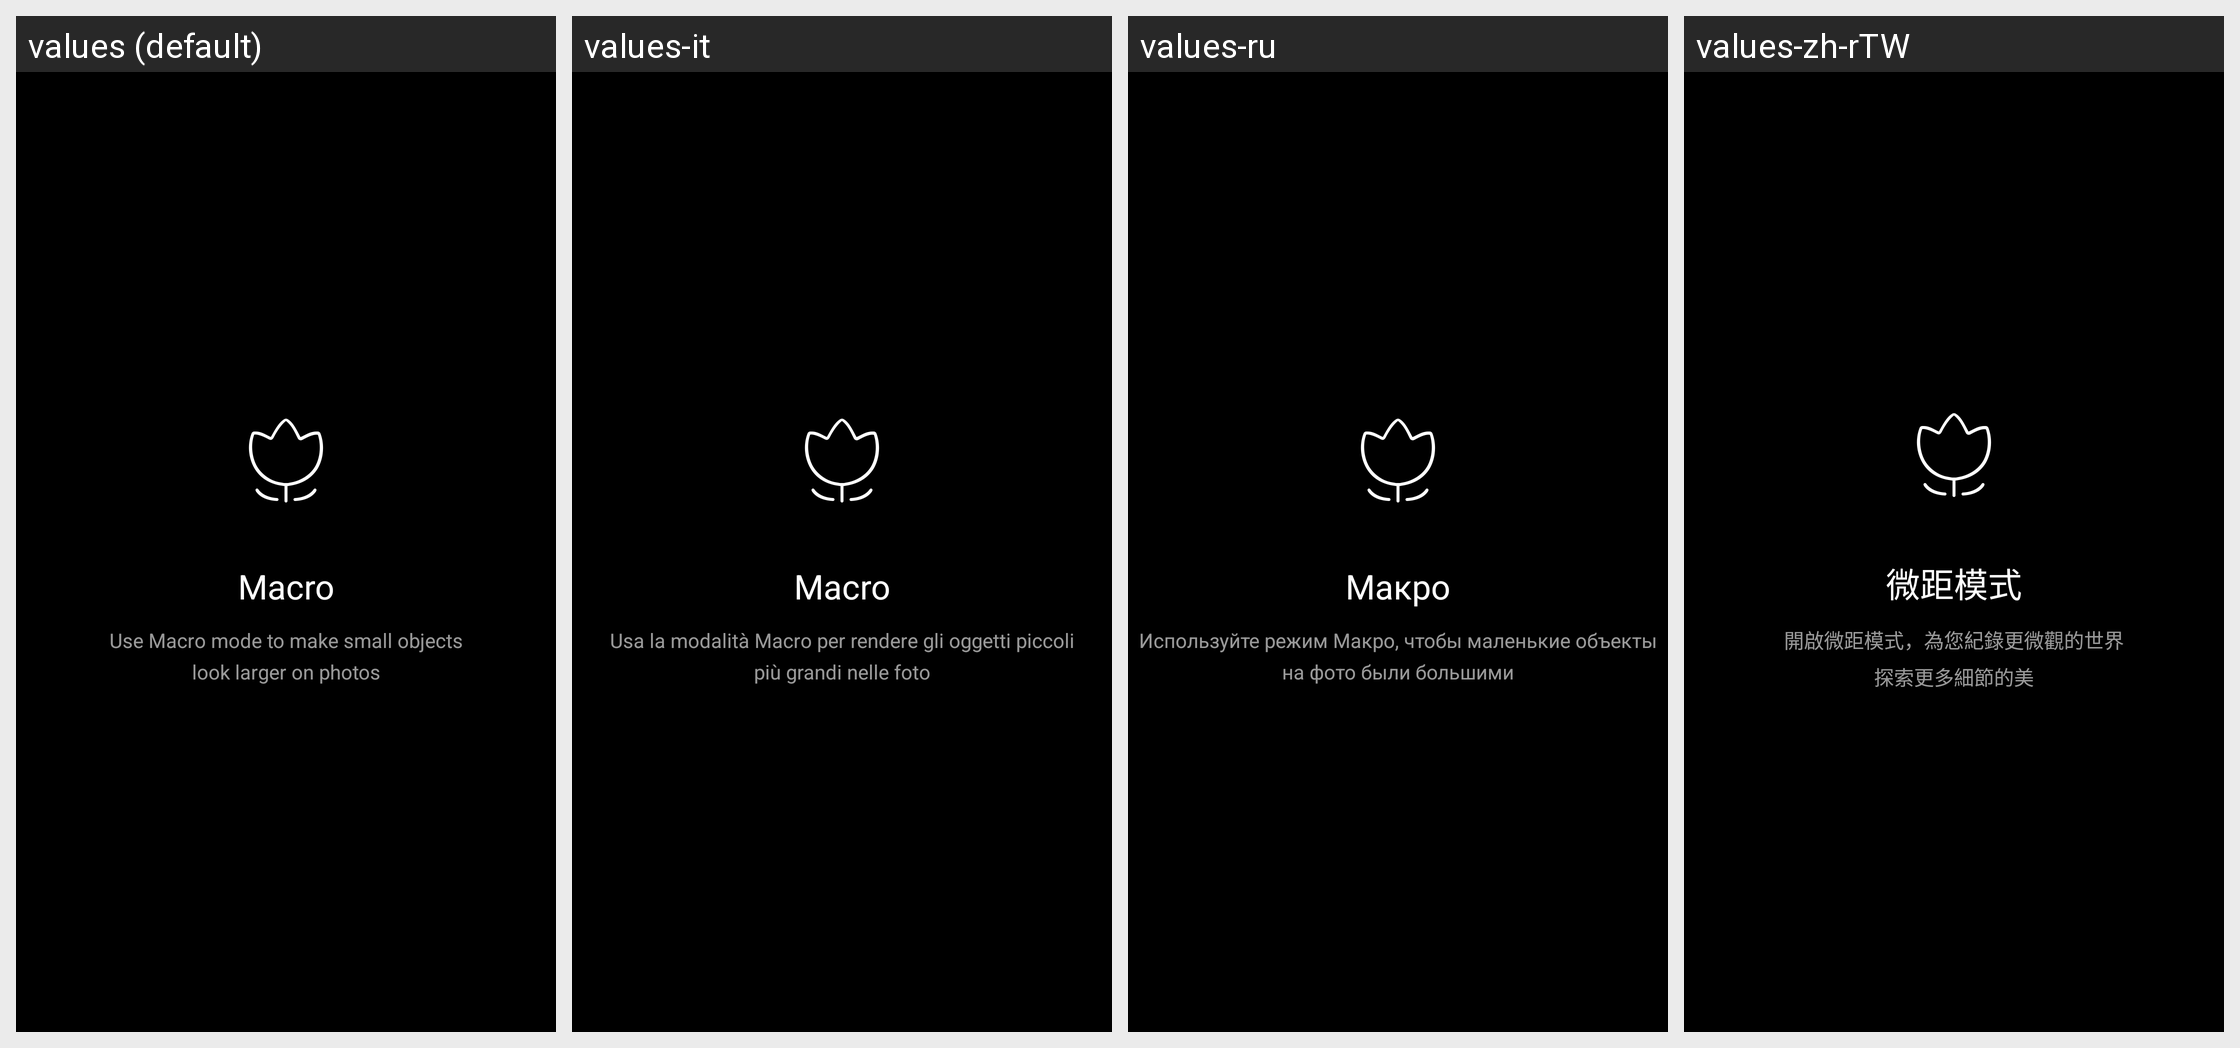

The same Android screen rendered under several of its app's locales, left to right. List the strings drawn on it with the default value and each locale's translation.
Android screen res/layout/fragment_dialog_macro_mode_hint.xml rendered under 4 locales, left to right: values (default), values-it, values-ru, values-zh-rTW. Device: Nexus 5 (rendered at 1080×1920; each locale shown at half size, 540×960, under a caption strip naming it); theme ThemeCamera.
Other locales in the repository, not shown: values-ar, values-be, values-bg, values-bo-rCN, values-ca, values-cs, values-da, values-de, values-el, values-es, values-es-rUS, values-fa-rIR, values-fi-rFI, values-fr, values-hr, values-hu, values-iw, values-iw-rIL, values-ja, values-ko, values-my, values-my-rMM, values-nb, values-nl, values-pl, values-pt-rBR, values-pt-rPT, values-ro, values-sk, values-sl, values-sr, values-sv, values-th, values-tr, values-ug-rCN, values-uk, values-vi, values-vi-rVN, values-zh-rCN.
Strings drawn on this screen, with the default value and each locale's value (text and hints the layout hard-codes, and strings that could not be matched under every locale, appear in the picture but are not listed):

macro_mode_use_hint_text_title
  values: Macro
  values-it: Macro  [not translated; the default value is used]
  values-ru: Макро
  values-zh-rTW: 微距模式

macro_mode_use_hint_text_body
  values: Use Macro mode to make small objects
      look larger on photos
  values-it: Usa la modalità Macro per rendere gli oggetti piccoli
      più grandi nelle foto
  values-ru: Используйте режим Макро, чтобы маленькие объекты на фото были большими
  values-zh-rTW: 開啟微距模式，為您紀錄更微觀的世界
      探索更多細節的美
